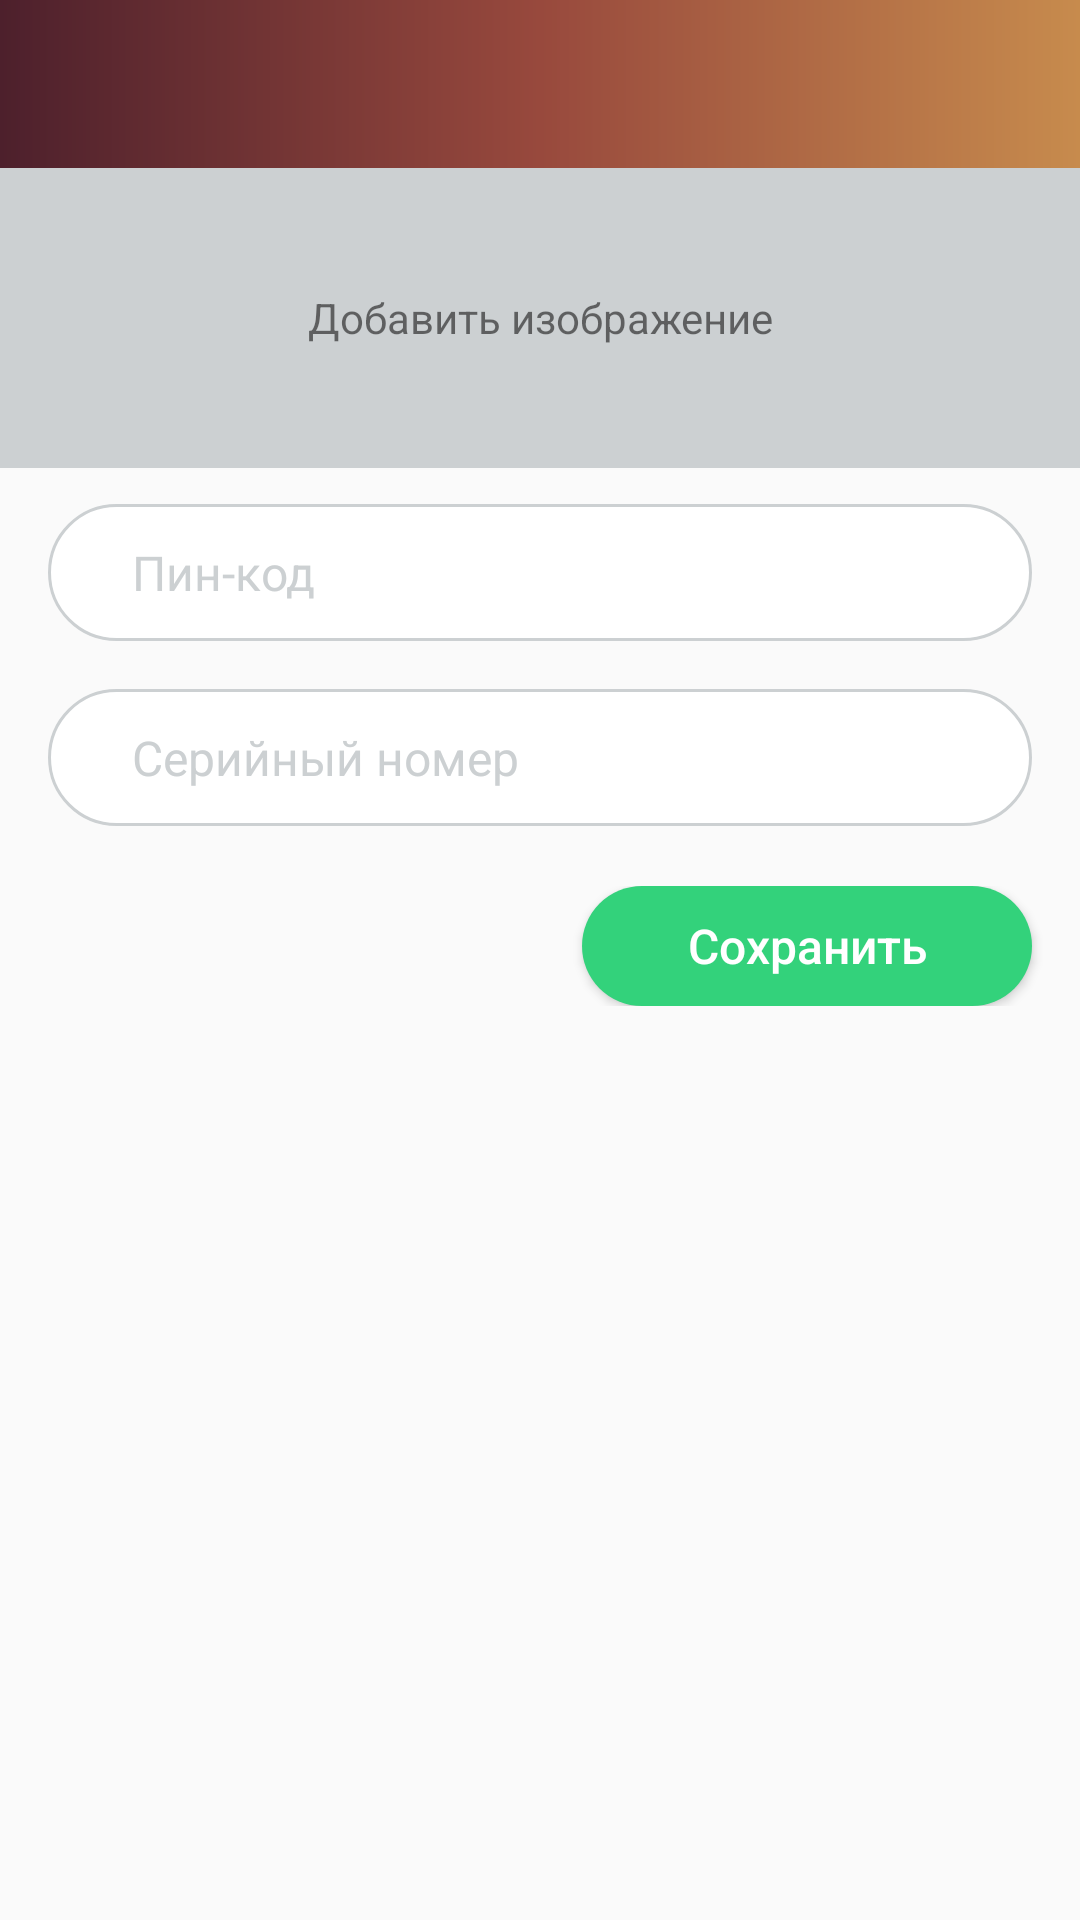

Here is an Android app screen rendered from its layout file. Give the layout XML and the strings, colors and styles it references.
<!-- AndroidManifest.xml: application theme AppTheme -->
<!-- res/layout/activity_additional_equipment.xml -->
<?xml version="1.0" encoding="utf-8"?>
<LinearLayout
    xmlns:android="http://schemas.android.com/apk/res/android"
    android:id="@+id/activity_auth"
    android:layout_width="match_parent"
    android:layout_height="match_parent"
    android:orientation="vertical">

    <include layout="@layout/toolbar"
             android:id="@+id/toolbar_addition_equipment"/>

    <ScrollView
        android:layout_width="match_parent"
        android:layout_height="match_parent">

        <LinearLayout
            android:layout_width="match_parent"
            android:layout_height="wrap_content"
            android:orientation="vertical">

            <LinearLayout
                android:layout_width="match_parent"
                android:background="@color/focus"
                android:gravity="center"
                android:layout_height="100dp">

                <TextView
                    android:layout_width="wrap_content"
                    android:layout_height="wrap_content"
                    android:drawableStart="@drawable/ic_add_black_24dp"
                    android:gravity="center"
                    android:text="@string/addition_image"/>

            </LinearLayout>

            <android.support.v7.widget.AppCompatSpinner
                android:layout_width="wrap_content"
                android:layout_height="wrap_content"
                android:id="@+id/spinner_additional_name"
                android:background="@drawable/shape_spinner_static"
                android:popupBackground="@drawable/shape_dropbox_background"/>

            <EditText
                android:id="@+id/et_equipment_pin_code"
                android:hint="@string/pin_code"
                android:inputType="textCapSentences"
                android:layout_width="match_parent"
                android:layout_height="wrap_content"
                style="@style/WhiteEditText"/>

            <EditText
                android:id="@+id/et_equipment_serial"
                android:inputType="textCapSentences"
                android:layout_width="match_parent"
                android:layout_height="wrap_content"
                android:hint="@string/serial_number"
                style="@style/WhiteEditText"/>

            <RelativeLayout
                android:layout_width="match_parent"
                android:layout_height="wrap_content"
                android:layout_marginTop="@dimen/low"
                android:layout_marginBottom="@dimen/activity_vertical_margin">

                <Button
                    android:text="@string/save"
                    android:id="@+id/btn_create_equipment"
                    android:layout_alignParentTop="true"
                    android:layout_alignParentEnd="true"
                    style="@style/SendButton"/>

            </RelativeLayout>

        </LinearLayout>

    </ScrollView>

</LinearLayout>
<!-- res/layout/toolbar.xml (included above) -->
<android.support.v7.widget.Toolbar
    xmlns:android="http://schemas.android.com/apk/res/android"
    android:id="@+id/toolbar"
    android:layout_height="wrap_content"
    android:layout_width="match_parent"
    android:textAlignment="center"
    android:fitsSystemWindows="true"
    android:minHeight="?attr/actionBarSize"
    android:background="@drawable/toolbar_gradient">
    <TextView
        android:id="@+id/toolbar_title"
        android:layout_width="wrap_content"
        android:layout_height="wrap_content"
        android:layout_gravity="center"
        android:textColor="@color/white"
        android:textAlignment="center"
        android:textSize="@dimen/medium_text"/>
</android.support.v7.widget.Toolbar>
<!-- resources referenced by this layout -->
<resources>
  <color name="focus">#CCD0D2</color>
  <color name="white">#FFFFFF</color>
  <dimen name="activity_vertical_margin">16dp</dimen>
  <dimen name="low">12dp</dimen>
  <dimen name="medium_text">18sp</dimen>
  <!-- drawable shape_dropbox_background (drawable) -->
  <?xml version="1.0" encoding="utf-8"?>
  <shape xmlns:android="http://schemas.android.com/apk/res/android">
      <stroke android:color="@color/focus"
              android:width="1dp"/>
      <corners android:radius="15dp"/>
      <padding android:bottom="2dp" android:left="2dp" android:right="2dp" android:top="2dp" />
      <solid android:color="@color/white"/>
  </shape>
  <!-- drawable shape_spinner_static (drawable) -->
  <?xml version="1.0" encoding="utf-8"?>
  <shape xmlns:android="http://schemas.android.com/apk/res/android">
      <stroke android:color="@color/focus"
              android:width="1dp"/>
      <corners android:radius="15dp"/>
      <solid android:color="@color/white"/>
      <padding android:bottom="2dp" android:left="2dp" android:right="2dp" android:top="2dp" />
  </shape>
  <!-- drawable toolbar_gradient (drawable) -->
  <?xml version="1.0" encoding="utf-8"?>
  <shape xmlns:android="http://schemas.android.com/apk/res/android">
  
      <gradient
          android:startColor="@color/toolbar_start"
          android:centerColor="@color/toolbar_center"
          android:endColor="@color/toolbar_end"
          android:type="linear"/>
  
  </shape>
  <string name="addition_image">Добавить изображение</string>
  <string name="pin_code">Пин-код</string>
  <string name="save">Сохранить</string>
  <string name="serial_number">Серийный номер</string>
  <style name="AppTheme" parent="Theme.AppCompat.Light.NoActionBar">
          
          <item name="colorPrimary">@color/colorPrimary</item>
          <item name="colorPrimaryDark">@color/colorPrimaryDark</item>
          <item name="colorAccent">@color/colorAccent</item>
          
          <item name="colorControlNormal">@color/white</item>
          <item name="android:dropDownListViewStyle">@style/AlphaSelector</item>
      </style>
  <color name="toolbar_start">#4D202C</color>
  <color name="toolbar_center">#98493D</color>
  <color name="toolbar_end">#C78B4D</color>
  <!-- drawable selector_button_send (drawable) -->
  <?xml version="1.0" encoding="utf-8"?>
  <selector xmlns:android="http://schemas.android.com/apk/res/android">
      <item android:state_pressed="true" android:drawable="@drawable/shape_button_send_static"/>
      <item android:drawable="@drawable/shape_button_send_static"/>
  </selector>
  <dimen name="activity_horizontal_margin">16dp</dimen>
  <dimen name="low_text">16sp</dimen>
  <dimen name="et_vertical_margin">8dp</dimen>
  <dimen name="et_horizontal_margin">16dp</dimen>
  <dimen name="et_horizontal_padding">28dp</dimen>
  <dimen name="et_vertical_padding">12dp</dimen>
  <!-- drawable shape_et_registration (drawable) -->
  <?xml version="1.0" encoding="utf-8"?>
  <shape xmlns:android="http://schemas.android.com/apk/res/android">
      <stroke android:color="@color/focus"
              android:width="1dp"/>
      <corners android:radius="50dp"/>
      <solid android:color="@color/white"/>
  </shape>
  <color name="colorPrimary">#000000</color>
  <color name="colorPrimaryDark">#000000</color>
  <color name="colorAccent">#000000</color>
  <style name="AlphaSelector">
          <item name="android:listSelector">@android:color/transparent</item>
      </style>
  <!-- drawable shape_button_send_static (drawable) -->
  <?xml version="1.0" encoding="utf-8"?>
  <shape xmlns:android="http://schemas.android.com/apk/res/android">
      <corners android:radius="20dp"/>
      <solid android:color="@color/send_button"/>
  </shape>
  <color name="send_button">#33D27B</color>
</resources>
